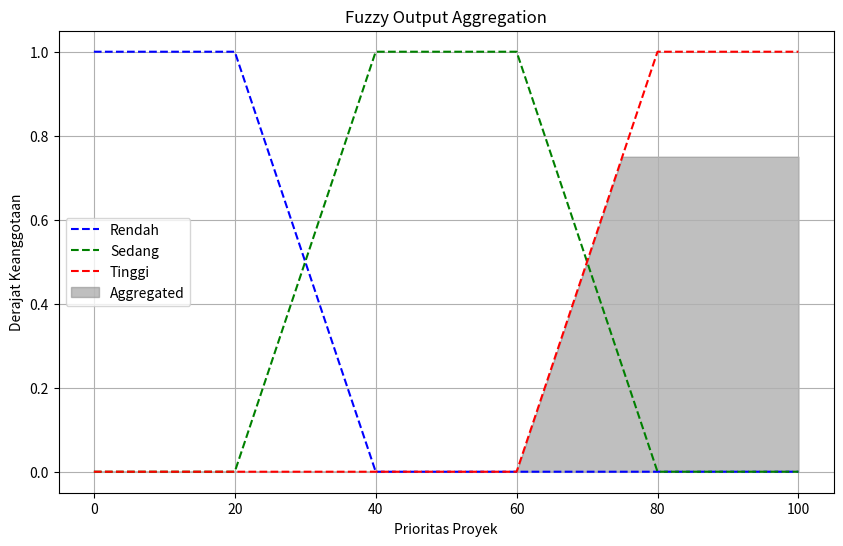

Write the Python code that produced this figure.
import numpy as np
import matplotlib.pyplot as plt

# [redacted]
# [redacted]
# Kelas TK-46-05

def fuzzifikasi_anggaran(x):
    rendah = max(0, min((30 - x) / 20, 1))
    sedang = max(0, min((x - 10) / 20, (90 - x) / 20, 1))
    tinggi = max(0, min((x - 70) / 20, 1))
    return {'rendah': rendah, 'sedang': sedang, 'tinggi': tinggi}

def fuzzifikasi_durasi(x):
    pendek = max(0, min((90 - x) / 60, 1))
    sedang = max(0, min((x - 30) / 60, (360 - x) / 90, 1))
    panjang = max(0, min((x - 270) / 90, 1))
    return {'pendek': pendek, 'sedang': sedang, 'panjang': panjang}

def fuzzifikasi_pengaruh(x):
    kecil = max(0, min((60 - x) / 40, 1))
    besar = max(0, min((x - 20) / 40, 1))
    return {'kecil': kecil, 'besar': besar}

def rule_inferensi(anggaran, durasi, pengaruh):
    rules = [
        ('rendah', 'panjang', 'kecil', 'rendah'),
        ('rendah', 'panjang', 'besar', 'rendah'),
        ('rendah', 'sedang', 'kecil', 'rendah'),
        ('rendah', 'sedang', 'besar', 'sedang'),
        ('rendah', 'pendek', 'kecil', 'sedang'),
        ('rendah', 'pendek', 'besar', 'sedang'),
        ('sedang', 'panjang', 'kecil', 'rendah'),
        ('sedang', 'panjang', 'besar', 'sedang'),
        ('sedang', 'sedang', 'kecil', 'sedang'),
        ('sedang', 'sedang', 'besar', 'sedang'),
        ('sedang', 'pendek', 'kecil', 'sedang'),
        ('sedang', 'pendek', 'besar', 'tinggi'),
        ('tinggi', 'panjang', 'kecil', 'sedang'),
        ('tinggi', 'panjang', 'besar', 'sedang'),
        ('tinggi', 'sedang', 'kecil', 'sedang'),
        ('tinggi', 'sedang', 'besar', 'tinggi'),
        ('tinggi', 'pendek', 'kecil', 'tinggi'),
        ('tinggi', 'pendek', 'besar', 'tinggi'),
    ]

    output = {'rendah': 0, 'sedang': 0, 'tinggi': 0}

    for rule in rules:
        a, b, c, z = rule
        if anggaran[a] and durasi[b] and pengaruh[c]:
            strength = min(anggaran[a], durasi[b], pengaruh[c])
            output[z] = max(output[z], strength)

    return output


def tampilkan_grafik_arsir(output):
    z_values = np.linspace(0, 100, 101)
    rendah = np.maximum(0, np.minimum(1, (40 - z_values) / 20))
    sedang = np.maximum(0, np.minimum((z_values - 20) / 20, np.minimum(1, (80 - z_values) / 20)))
    tinggi = np.maximum(0, np.minimum((z_values - 60) / 20, 1))

    aggregated = (
        np.fmax(np.fmin(output['rendah'], rendah),
        np.fmax(np.fmin(output['sedang'], sedang), np.fmin(output['tinggi'], tinggi)))
    )

    plt.figure(figsize=(10, 6))
    plt.plot(z_values, rendah, 'b', linestyle='--', label='Rendah')
    plt.plot(z_values, sedang, 'g', linestyle='--', label='Sedang')
    plt.plot(z_values, tinggi, 'r', linestyle='--', label='Tinggi')
    plt.fill_between(z_values, 0, aggregated, color='gray', alpha=0.5, label='Aggregated')
    plt.title('Fuzzy Output Aggregation')
    plt.xlabel('Prioritas Proyek')
    plt.ylabel('Derajat Keanggotaan')
    plt.legend()
    plt.grid()
    plt.show()

def defuzzifikasi(output):
    # Definisi domain untuk prioritas (0-100)
    z_values = np.linspace(0, 100, 101)
    rendah = np.maximum(0, np.minimum(1, (40 - z_values) / 20))
    sedang = np.maximum(0, np.minimum((z_values - 20) / 20, np.minimum(1, (80 - z_values) / 20)))
    tinggi = np.maximum(0, np.minimum((z_values - 60) / 20, 1))

    aggregated = (
        np.fmax(np.fmin(output['rendah'], rendah),
        np.fmax(np.fmin(output['sedang'], sedang), np.fmin(output['tinggi'], tinggi)))
    )

    numerator = np.sum(aggregated * z_values)
    denominator = np.sum(aggregated)

    return numerator / denominator if denominator != 0 else 0

# Input
anggaran_input = 95
durasi_input = 45
pengaruh_input = 80

# Output
anggaran = fuzzifikasi_anggaran(anggaran_input)
print("Nilai fuzzy anggaran: ", anggaran)
durasi = fuzzifikasi_durasi(durasi_input)
print("Nilai fuzzy durasi: ", durasi)
pengaruh = fuzzifikasi_pengaruh(pengaruh_input)
print("Nilai fuzzy pengaruh terhadap bisnis: ", pengaruh)

inferensi_output = rule_inferensi(anggaran, durasi, pengaruh)
print("\nInferensi output (nilai fuzzy prioritas proyek): ", inferensi_output)
tampilkan_grafik_arsir(inferensi_output)

hasil_prioritas = defuzzifikasi(inferensi_output)
print("\nNilai prioritas proyek:", hasil_prioritas)
